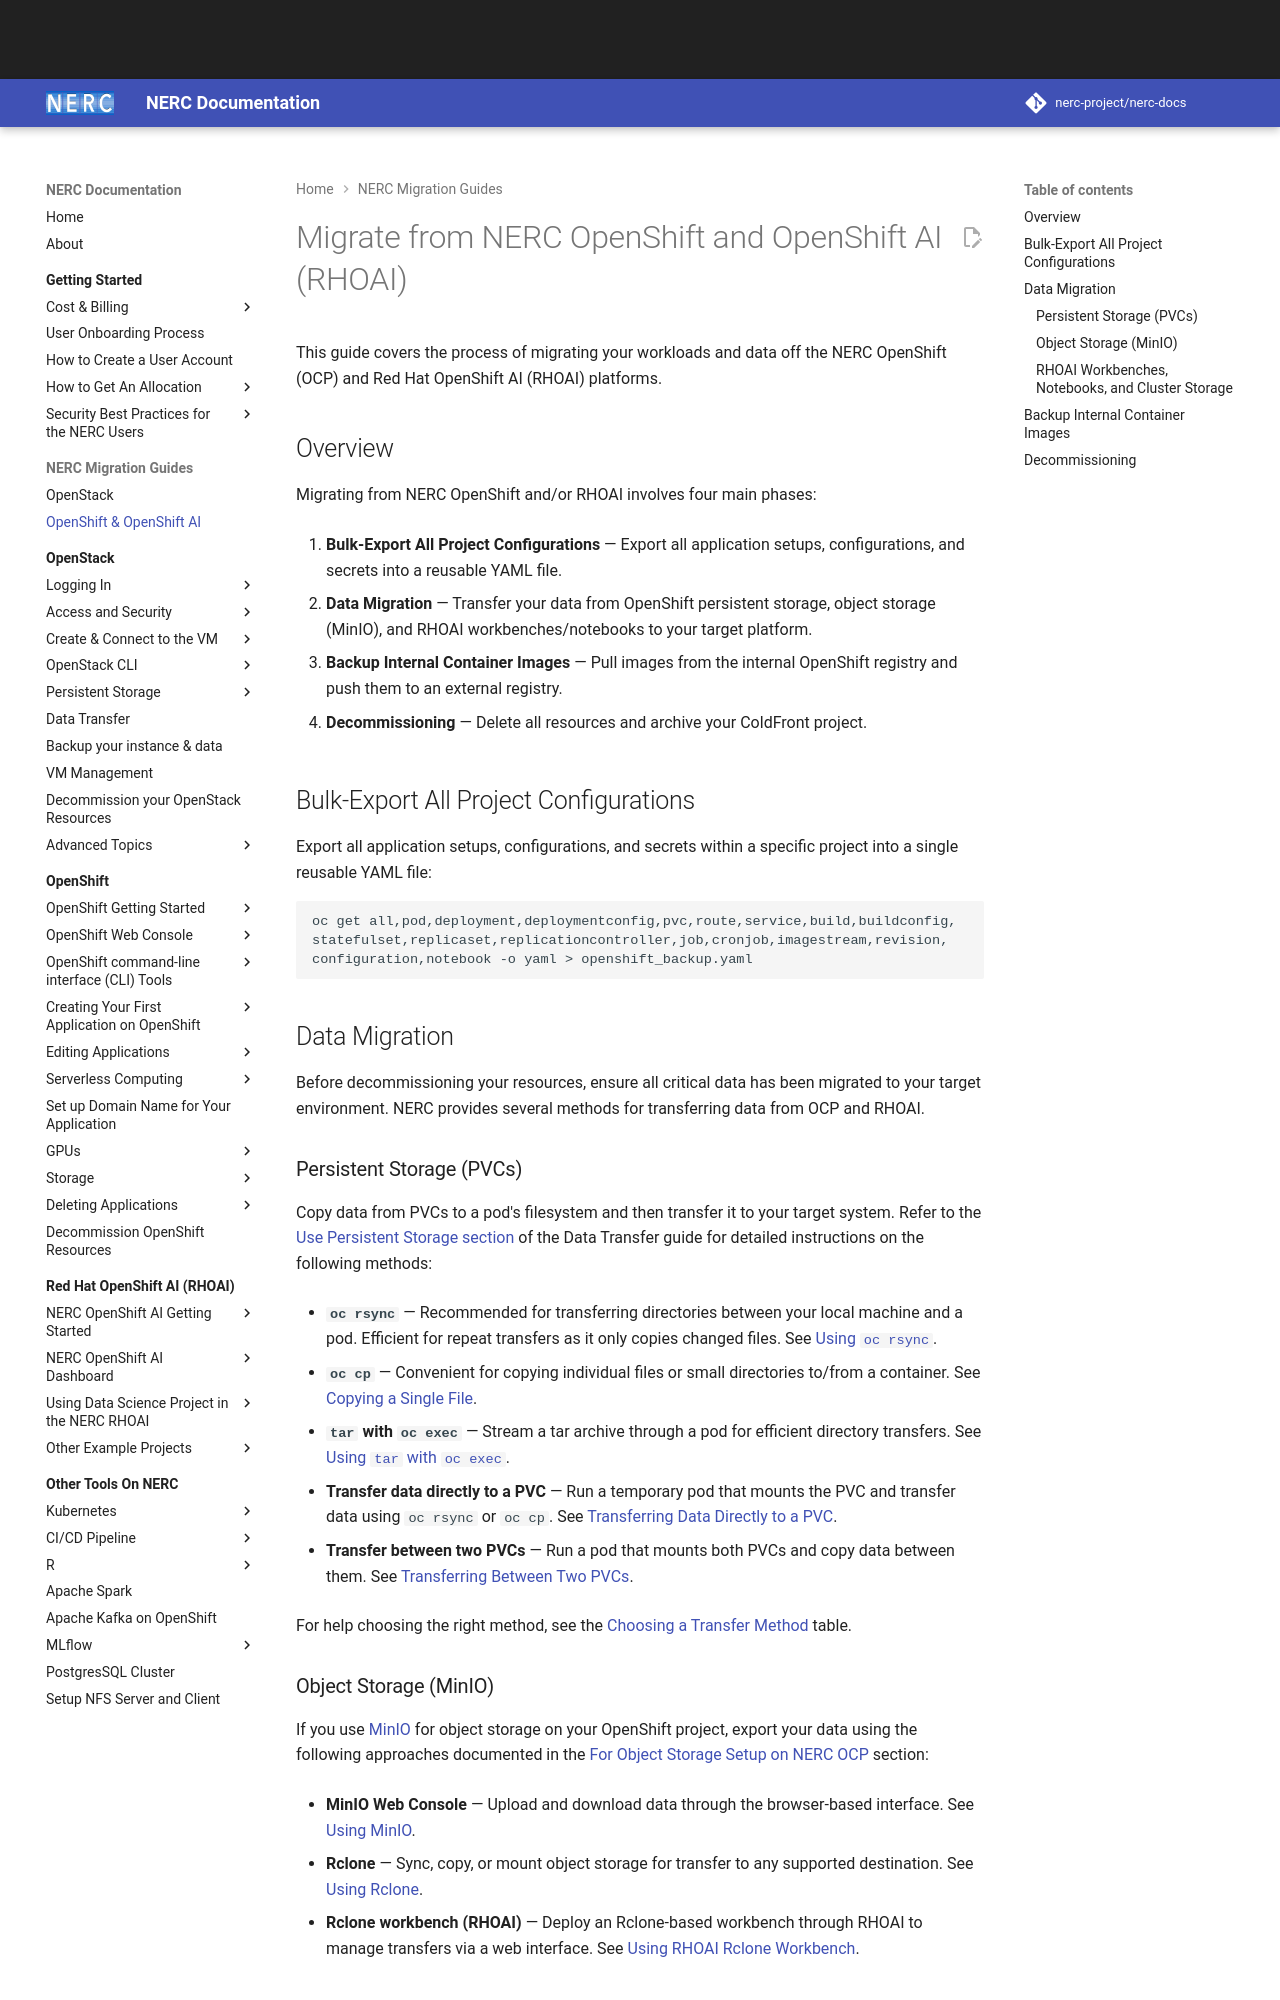

repository: nerc-project/nerc-docs · page: migration-guides/ocp-and-rhoai/index.html · generator: mkdocs

# Migrate from NERC OpenShift and OpenShift AI (RHOAI)

This guide covers the process of migrating your workloads and data off the NERC
OpenShift (OCP) and Red Hat OpenShift AI (RHOAI) platforms.

## Overview

Migrating from NERC OpenShift and/or RHOAI involves four main phases:

1. **Bulk-Export All Project Configurations** — Export all application setups,
   configurations, and secrets into a reusable YAML file.

2. **Data Migration** — Transfer your data from OpenShift persistent storage,
   object storage (MinIO), and RHOAI workbenches/notebooks to your target platform.

3. **Backup Internal Container Images** — Pull images from the internal OpenShift
   registry and push them to an external registry.

4. **Decommissioning** — Delete all resources and archive your ColdFront project.

## Bulk-Export All Project Configurations

Export all application setups, configurations, and secrets within a specific
project into a single reusable YAML file:

```sh
oc get all,pod,deployment,deploymentconfig,pvc,route,service,build,buildconfig,
statefulset,replicaset,replicationcontroller,job,cronjob,imagestream,revision,
configuration,notebook -o yaml > openshift_backup.yaml
```

## Data Migration

Before decommissioning your resources, ensure all critical data has been migrated
to your target environment. NERC provides several methods for transferring data
from OCP and RHOAI.

### Persistent Storage (PVCs)

Copy data from PVCs to a pod's filesystem and then transfer it
to your target system. Refer to the
[Use Persistent Storage section](../openshift/storage/data-transfer-from-to-openshift.md#use-persistent-storage)
of the Data Transfer guide for detailed instructions on the following methods:

-   **`oc rsync`** — Recommended for transferring directories between your local
    machine and a pod. Efficient for repeat transfers as it only copies changed
    files. See [Using `oc rsync`](../openshift/storage/data-transfer-from-to-openshift.md#using-oc-rsync).

-   **`oc cp`** — Convenient for copying individual files or small directories
    to/from a container. See
    [Copying a Single File](../openshift/storage/data-transfer-from-to-openshift.md#copying-a-single-file).

-   **`tar` with `oc exec`** — Stream a tar archive through a pod for efficient
    directory transfers. See
    [Using `tar` with `oc exec`](../openshift/storage/data-transfer-from-to-openshift.md#using-tar-with-oc-exec).

-   **Transfer data directly to a PVC** — Run a temporary pod that mounts the PVC
    and transfer data using `oc rsync` or `oc cp`. See
    [Transferring Data Directly to a PVC](../openshift/storage/data-transfer-from-to-openshift.md#transferring-data-directly-to-a-pvc).

-   **Transfer between two PVCs** — Run a pod that mounts both PVCs and copy data
    between them. See
    [Transferring Between Two PVCs](../openshift/storage/data-transfer-from-to-openshift.md#transferring-between-two-pvcs).

For help choosing the right method, see the
[Choosing a Transfer Method](../openshift/storage/data-transfer-from-to-openshift.md#choosing-a-transfer-method)
table.
